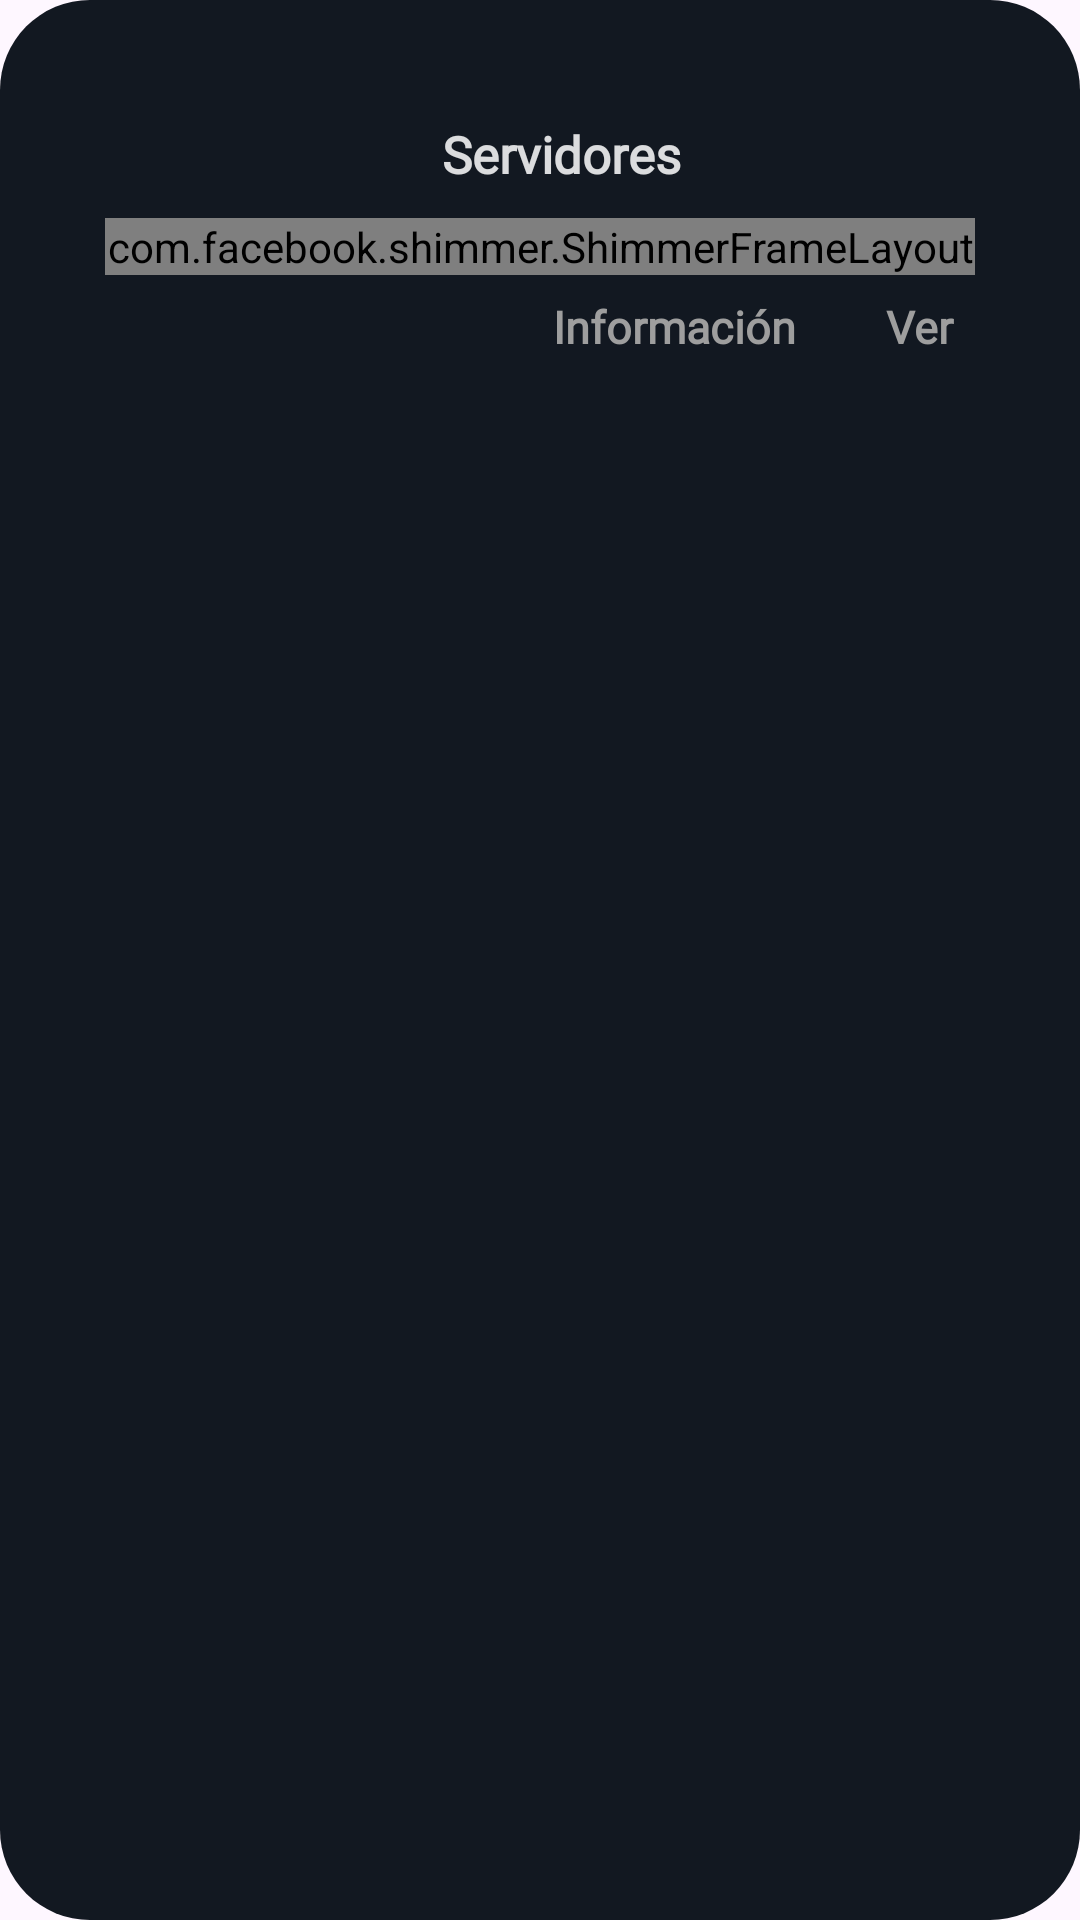

This screen was rendered from an Android layout file. Write that file and the resources it references.
<!-- AndroidManifest.xml: application theme Theme.CloverAnime -->
<!-- res/layout/dialog_server_option.xml -->
<?xml version="1.0" encoding="utf-8"?>
<LinearLayout xmlns:android="http://schemas.android.com/apk/res/android"
    xmlns:app="http://schemas.android.com/apk/res-auto"
    android:layout_width="300dp"
    android:layout_height="wrap_content"
    xmlns:tools="http://schemas.android.com/tools"
    android:background="@drawable/dialog_background"
    android:orientation="vertical"
    android:padding="35dp">

    <LinearLayout
        android:layout_width="match_parent"
        android:layout_height="wrap_content"
        android:orientation="horizontal"
        android:gravity="center_vertical"
        android:layout_marginBottom="5dp">
        <TextView
            android:layout_width="0dp"
            android:layout_height="wrap_content"
            android:layout_weight="1"
            android:fontFamily="@font/asap"
            android:text="@string/title_dialog_server"
            android:padding="5dp"
            android:textAlignment="center"
            android:layout_marginStart="24dp"
            android:textColor="@color/text_color_principal"
            android:textSize="17sp"
            android:textStyle="bold"/>
        <ImageView
            android:id="@+id/btnCancelar"
            android:layout_width="wrap_content"
            android:layout_height="wrap_content"
            android:padding="5dp"
            android:src="@drawable/ic_close"/>


    </LinearLayout>

    <RadioGroup
        android:id="@+id/rgOptions"
        android:layout_width="match_parent"
        android:layout_height="wrap_content">

        <com.google.android.material.radiobutton.MaterialRadioButton
            android:id="@+id/rbOpcion1"
            android:layout_width="match_parent"
            android:layout_height="wrap_content"
            android:button="@drawable/custom_icon_servers"
            android:textColor="@drawable/custom_text_color"
            app:buttonTint="@drawable/custom_color_icon"
            android:padding="10dp"
            android:fontFamily="@font/asap"
            android:checked="true"
            android:text="@string/radioBottom_option1"
            android:textSize="15sp"
            android:visibility="gone"
            tools:visibility="visible"/>

        <com.google.android.material.radiobutton.MaterialRadioButton
            android:id="@+id/rbOpcion2"
            android:layout_width="match_parent"
            android:layout_height="wrap_content"
            android:button="@drawable/custom_icon_servers"
            android:textColor="@drawable/custom_text_color"
            app:buttonTint="@drawable/custom_color_icon"
            android:padding="10dp"
            android:fontFamily="@font/asap"
            android:visibility="gone"
            android:text="@string/radioBottom_option2"
            android:textSize="15sp"/>

        <com.google.android.material.radiobutton.MaterialRadioButton
            android:id="@+id/rbOpcion3"
            android:layout_width="match_parent"
            android:layout_height="wrap_content"
            android:button="@drawable/custom_icon_servers"
            android:textColor="@drawable/custom_text_color"
            app:buttonTint="@drawable/custom_color_icon"
            android:padding="10dp"
            android:fontFamily="@font/asap"
            android:visibility="gone"
            android:text="@string/radioBottom_option3"
            android:textSize="15sp"/>

        <com.google.android.material.radiobutton.MaterialRadioButton
            android:id="@+id/rbOpcion4"
            android:layout_width="match_parent"
            android:layout_height="wrap_content"
            android:button="@drawable/custom_icon_servers"
            android:textColor="@drawable/custom_text_color"
            app:buttonTint="@drawable/custom_color_icon"
            android:padding="10dp"
            android:fontFamily="@font/asap"
            android:visibility="gone"
            android:text="@string/radioBottom_option4"
            android:textSize="15sp"/>
        <com.google.android.material.radiobutton.MaterialRadioButton
            android:id="@+id/rbOpcion5"
            android:layout_width="match_parent"
            android:layout_height="wrap_content"
            android:button="@drawable/custom_icon_servers"
            android:textColor="@drawable/custom_text_color"
            app:buttonTint="@drawable/custom_color_icon"
            android:fontFamily="@font/asap"
            android:visibility="gone"
            android:padding="10dp"
            android:text="@string/radioBottom_option5"
            android:textSize="15sp"/>
        <com.google.android.material.radiobutton.MaterialRadioButton
            android:id="@+id/rbOpcion6"
            android:layout_width="match_parent"
            android:layout_height="wrap_content"
            android:button="@drawable/custom_icon_servers"
            android:textColor="@drawable/custom_text_color"
            app:buttonTint="@drawable/custom_color_icon"
            android:fontFamily="@font/asap"
            android:padding="10dp"
            android:visibility="gone"
            android:text="@string/radioBottom_option6"
            android:textSize="15sp"/>
        <com.google.android.material.radiobutton.MaterialRadioButton
            android:id="@+id/rbOpcion7"
            android:layout_width="match_parent"
            android:layout_height="wrap_content"
            android:button="@drawable/custom_icon_servers"
            android:textColor="@drawable/custom_text_color"
            app:buttonTint="@drawable/custom_color_icon"
            android:fontFamily="@font/asap"
            android:visibility="gone"
            android:padding="10dp"
            android:text="@string/radioBottom_option7"
            android:textSize="15sp"/>
        <com.google.android.material.radiobutton.MaterialRadioButton
            android:id="@+id/rbOpcion8"
            android:layout_width="match_parent"
            android:layout_height="wrap_content"
            android:button="@drawable/custom_icon_servers"
            android:textColor="@drawable/custom_text_color"
            app:buttonTint="@drawable/custom_color_icon"
            android:fontFamily="@font/asap"
            android:padding="10dp"
            android:visibility="gone"
            android:text="@string/radioBottom_option8"
            android:textSize="15sp"/>
        <com.google.android.material.radiobutton.MaterialRadioButton
            android:id="@+id/rbOpcion9"
            android:layout_width="match_parent"
            android:layout_height="wrap_content"
            android:button="@drawable/custom_icon_servers"
            android:textColor="@drawable/custom_text_color"
            app:buttonTint="@drawable/custom_color_icon"
            android:fontFamily="@font/asap"
            android:padding="10dp"
            android:visibility="gone"
            android:text="@string/radioBottom_option9"
            android:textSize="15sp"/>

    </RadioGroup>
    <com.facebook.shimmer.ShimmerFrameLayout
        android:layout_width="match_parent"
        android:layout_height="wrap_content"
        app:shimmer_auto_start="true">
        <LinearLayout
            android:id="@+id/viewLoading"
            android:layout_width="match_parent"
            android:layout_height="wrap_content"
            android:orientation="vertical">
            <include layout="@layout/server_option_loading"/>
        </LinearLayout>
    </com.facebook.shimmer.ShimmerFrameLayout>

    <LinearLayout
        android:layout_width="match_parent"
        android:layout_height="wrap_content"
        android:gravity="end"
        android:orientation="horizontal">

        <TextView
            android:id="@+id/btnInfoAnime"
            android:layout_width="wrap_content"
            android:layout_height="wrap_content"
            android:layout_marginEnd="16dp"
            android:padding="7dp"
            android:fontFamily="@font/asap"
            android:text="@string/text_dialog_info"
            android:textColor="@color/color_botoms_dialog"
            android:textSize="15sp"
            android:textStyle="bold" />

        <TextView
            android:id="@+id/btnVer"
            android:layout_width="wrap_content"
            android:layout_height="wrap_content"
            android:fontFamily="@font/asap"
            android:text="Ver"
            android:padding="7dp"
            android:textColor="@color/color_botoms_dialog"
            android:textSize="15sp"
            android:textStyle="bold" />
    </LinearLayout>
</LinearLayout>
<!-- res/layout/server_option_loading.xml (included above) -->
<?xml version="1.0" encoding="utf-8"?>
<LinearLayout xmlns:android="http://schemas.android.com/apk/res/android"
    android:layout_width="210dp"
    android:layout_height="wrap_content"
    xmlns:app="http://schemas.android.com/apk/res-auto"
    android:orientation="vertical">
    <androidx.cardview.widget.CardView
        android:layout_width="100dp"
        android:layout_height="20dp"
        app:cardBackgroundColor="@color/shimmer_color"
        app:cardCornerRadius="16dp"
        android:layout_marginBottom="18dp"/>


    <androidx.cardview.widget.CardView
        android:layout_width="100dp"
        android:layout_height="20dp"
        app:cardBackgroundColor="@color/shimmer_color"
        app:cardCornerRadius="16dp"
        android:layout_marginBottom="18dp"/>

    <androidx.cardview.widget.CardView
        android:layout_width="100dp"
        android:layout_height="20dp"
        app:cardBackgroundColor="@color/shimmer_color"
        app:cardCornerRadius="16dp"
        android:layout_marginBottom="18dp"/>
    <androidx.cardview.widget.CardView
        android:layout_width="100dp"
        android:layout_height="20dp"
        app:cardBackgroundColor="@color/shimmer_color"
        app:cardCornerRadius="16dp"
        android:layout_marginBottom="18dp"/>


</LinearLayout>
<!-- resources referenced by this layout -->
<resources>
  <color name="color_botoms_dialog">#9E9E9E</color>
  <color name="shimmer_color">#C8C8C9</color>
  <color name="text_color_principal">#D9FFFFFF</color>
  <!-- drawable custom_color_icon (drawable) -->
  <?xml version="1.0" encoding="utf-8"?>
  <selector xmlns:android="http://schemas.android.com/apk/res/android">
      <item android:color="@color/color_botoms_dialog" android:state_checked="true" />
      <item android:color="@color/icon_color" android:state_checked="false" />
  </selector>
  <!-- drawable custom_icon_servers (drawable) -->
  <?xml version="1.0" encoding="utf-8"?>
  <selector xmlns:android="http://schemas.android.com/apk/res/android">
      <item android:state_checked="true" android:drawable="@drawable/ic_server_true"/>
      <item android:state_checked="false" android:drawable="@drawable/icon_server_false"/>
  </selector>
  <!-- drawable custom_text_color (drawable) -->
  <?xml version="1.0" encoding="utf-8"?>
  <selector xmlns:android="http://schemas.android.com/apk/res/android">
      <item android:color="@color/color_botoms_dialog" android:state_checked="true" />
      <item android:color="@color/text_color_principal" android:state_checked="false" />
  </selector>
  <!-- drawable dialog_background (drawable) -->
  <?xml version="1.0" encoding="utf-8"?>
  <shape xmlns:android="http://schemas.android.com/apk/res/android">
      <solid android:color="@color/colorPrimaryVariant" />
      <corners android:radius="30dp" />
  </shape>
  <string name="radioBottom_option1">Option 1</string>
  <string name="radioBottom_option2">Option 2</string>
  <string name="radioBottom_option3">Option 3</string>
  <string name="radioBottom_option4">Option 4</string>
  <string name="radioBottom_option5">Option 5</string>
  <string name="radioBottom_option6">Option 6</string>
  <string name="radioBottom_option7">Option 7</string>
  <string name="radioBottom_option8">Option 8</string>
  <string name="radioBottom_option9">Option 9</string>
  <string name="text_dialog_info">Información</string>
  <string name="title_dialog_server">Servidores</string>
  <style name="Theme.CloverAnime" parent="Base.Theme.CloverAnime" />
  <color name="icon_color">#C8C8C9</color>
  <!-- drawable ic_server_true (drawable) -->
  <vector android:height="30dp" android:tint="#444444"
      android:viewportHeight="24" android:viewportWidth="24"
      android:width="30dp" xmlns:android="http://schemas.android.com/apk/res/android">
      <path android:fillColor="@android:color/white" android:pathData="M12,2C6.48,2 2,6.48 2,12s4.48,10 10,10 10,-4.48 10,-10S17.52,2 12,2zM10,16.5v-9l6,4.5 -6,4.5z"/>
  </vector>
  <!-- drawable icon_server_false (drawable) -->
  <vector android:height="24dp" android:tint="#444444"
      android:viewportHeight="24" android:viewportWidth="24"
      android:width="24dp" xmlns:android="http://schemas.android.com/apk/res/android">
      <path android:fillColor="@android:color/white" android:pathData="M10,16.5l6,-4.5 -6,-4.5v9zM12,2C6.48,2 2,6.48 2,12s4.48,10 10,10 10,-4.48 10,-10S17.52,2 12,2zM12,20c-4.41,0 -8,-3.59 -8,-8s3.59,-8 8,-8 8,3.59 8,8 -3.59,8 -8,8z"/>
  </vector>
  <color name="colorPrimaryVariant">#121821</color>
  <style name="Base.Theme.CloverAnime" parent="Theme.Material3.DayNight.NoActionBar">
  
  
          
      </style>
</resources>
